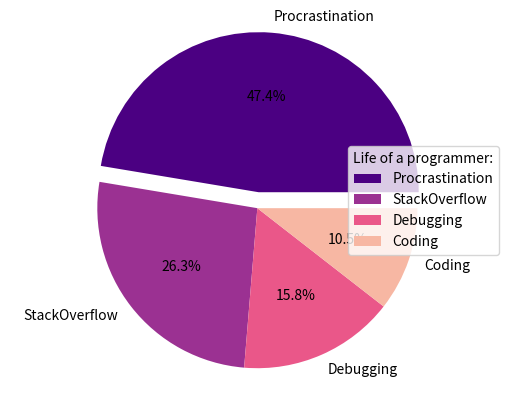

Write Python code to recreate this figure.
import matplotlib.pyplot as plt
import numpy as np

y = np.array([45, 25, 15, 10])
mylabels = ["Procrastination", "StackOverflow", "Debugging", "Coding"]
mycolors = ["#4B0082", "#9B3192", "#EA5789", "#F7B7A3"]

# Explode one or more slices (e.g., the first slice)
myexplode = (0.1, 0, 0, 0)
plt.pie(y, labels=mylabels, colors=mycolors, explode=myexplode, autopct='%1.1f%%')

plt.legend(title="Life of a programmer:", loc="center right")
plt.axis('equal')

plt.show()
